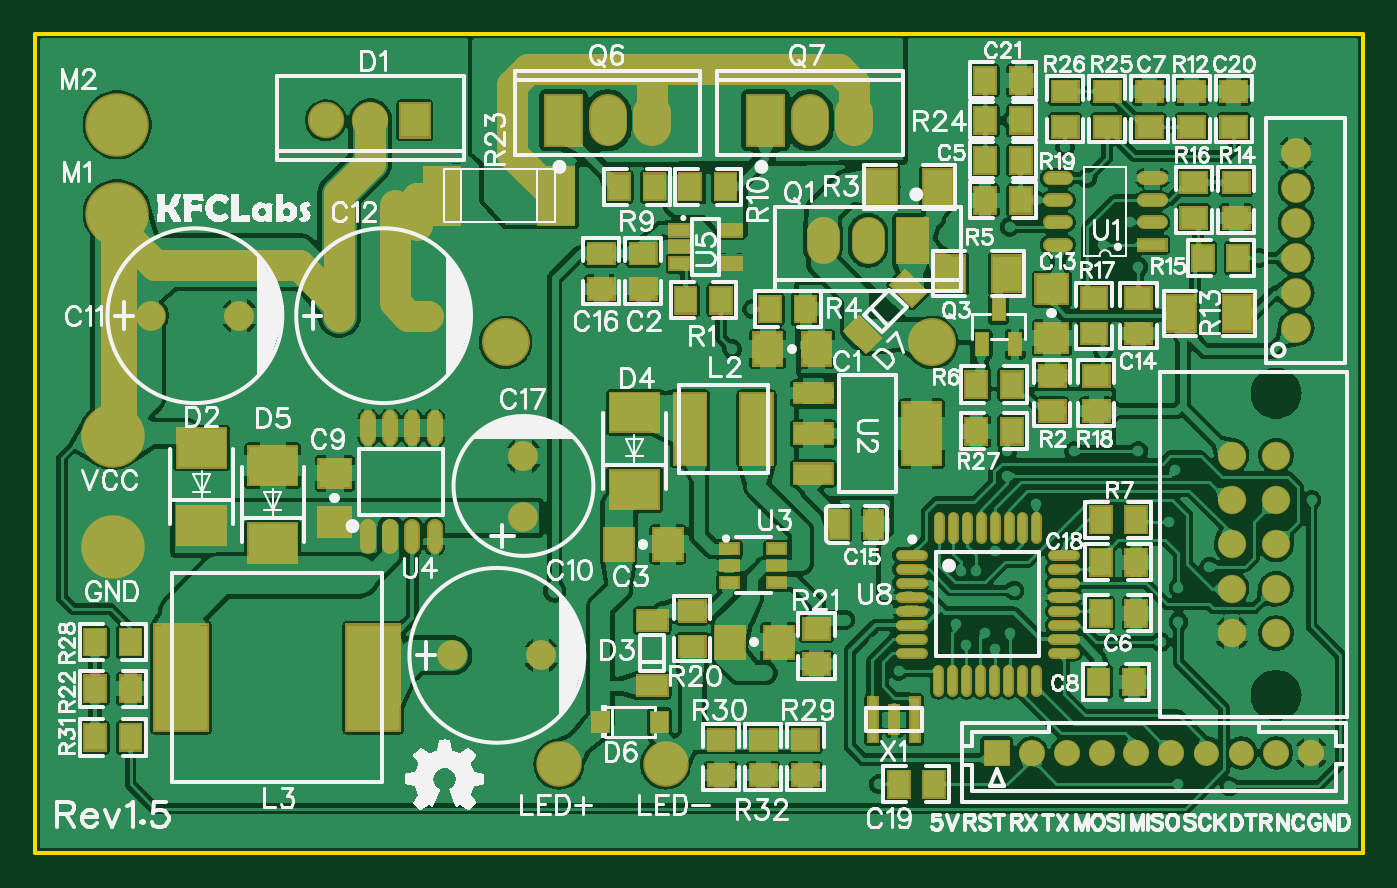
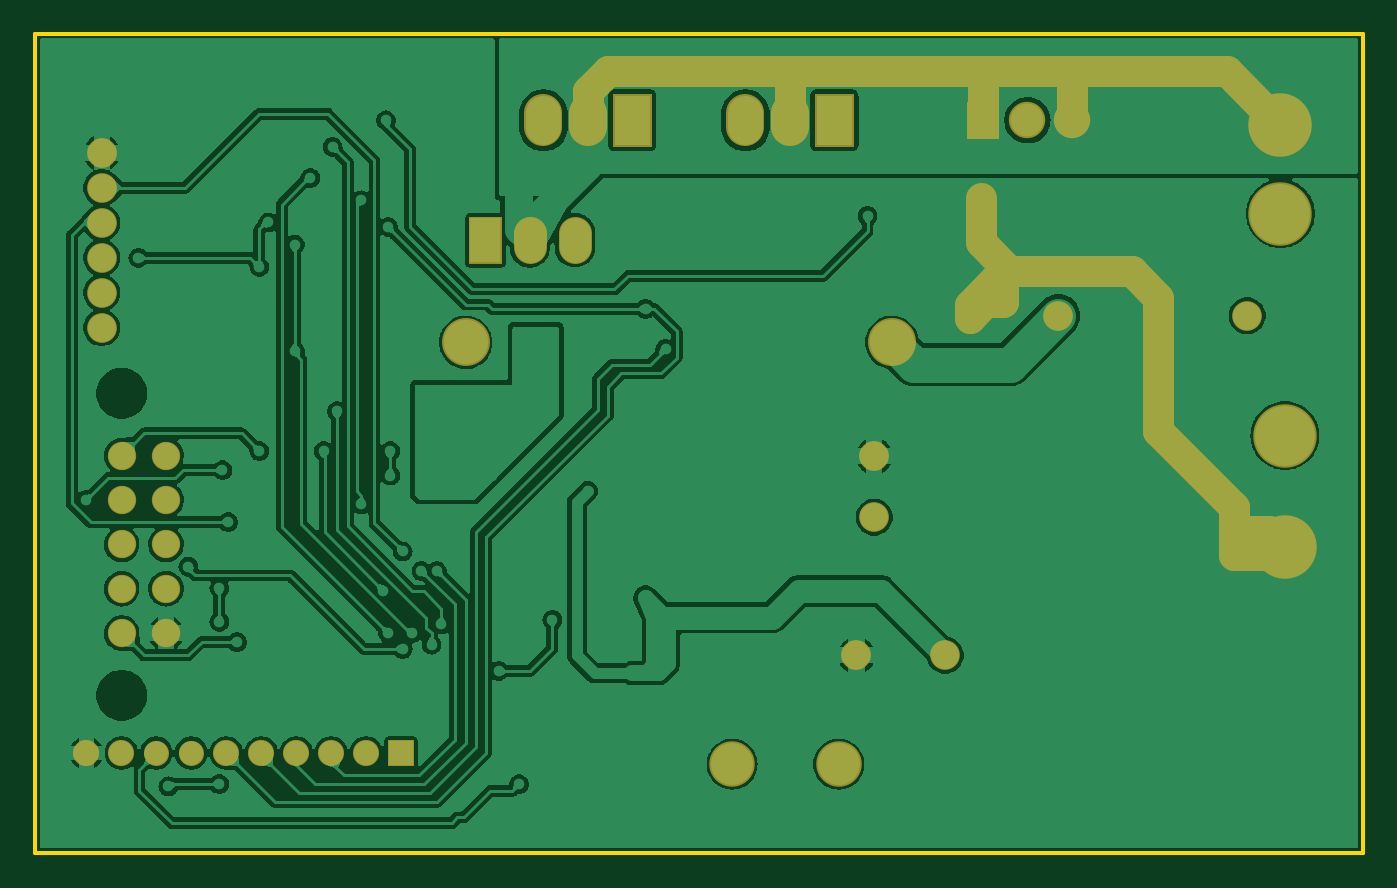
Circuit board: 9 layer files. Board 75.9 x 46.9 mm.
- outline: Gerber_BoardOutline.GKO (517 bytes)
- bottom_copper: Gerber_BottomLayer.GBL (100115 bytes)
- bottom_mask: Gerber_BottomSolderMaskLayer.GBS (3461 bytes)
- drill: Gerber_Drill_NPTH.DRL (296 bytes)
- drill: Gerber_Drill_PTH.DRL (4959 bytes)
- top_copper: Gerber_TopLayer.GTL (243951 bytes)
- paste: Gerber_TopPasteMaskLayer.GTP (10013 bytes)
- top_silk: Gerber_TopSilkLayer.GTO (94148 bytes)
- top_mask: Gerber_TopSolderMaskLayer.GTS (18855 bytes)

=== outline: Gerber_BoardOutline.GKO ===
G04 Layer: BoardOutline*
G04 EasyEDA v6.4.25, 2021-10-06T12:16:30--7:00*
G04 a282bae9c12645559e41785c4bbbd80e,1c607ed5ed934db7a0414c4b005609ca,10*
G04 Gerber Generator version 0.2*
G04 Scale: 100 percent, Rotated: No, Reflected: No *
G04 Dimensions in inches *
G04 leading zeros omitted , absolute positions ,3 integer and 6 decimal *
%FSLAX36Y36*%
%MOIN*%

%ADD10C,0.0100*%
D10*
X2990000Y-1845000D02*
G01*
X0Y-1845000D01*
X0Y0D02*
G01*
X2990000Y0D01*
X2990000Y-1845000D01*
X0Y-1845000D02*
G01*
X0Y0D01*

%LPD*%
M02*

=== bottom_copper: Gerber_BottomLayer.GBL (100115 bytes, source omitted) ===
=== bottom_mask: Gerber_BottomSolderMaskLayer.GBS ===
G04 Layer: BottomSolderMaskLayer*
G04 EasyEDA v6.4.25, 2021-10-06T12:16:30--7:00*
G04 a282bae9c12645559e41785c4bbbd80e,1c607ed5ed934db7a0414c4b005609ca,10*
G04 Gerber Generator version 0.2*
G04 Scale: 100 percent, Rotated: No, Reflected: No *
G04 Dimensions in inches *
G04 leading zeros omitted , absolute positions ,3 integer and 6 decimal *
%FSLAX36Y36*%
%MOIN*%

%ADD15C,0.0640*%
%ADD30C,0.0700*%
%ADD85C,0.0749*%
%ADD86C,0.0570*%
%ADD87C,0.0867*%
%ADD95C,0.0670*%
%ADD97C,0.0591*%
%ADD106C,0.0820*%
%ADD111C,0.1430*%
%ADD115C,0.1025*%
%ADD121C,0.1080*%

%LPD*%
D30*
X185000Y-205000D02*
G01*
X305000Y-85000D01*
X1700000Y-85000D01*
X1745000Y-130000D01*
X1745000Y-195000D01*
X460000Y-635000D02*
G01*
X460000Y-895000D01*
X290000Y-1065000D01*
X290000Y-1120000D01*
X290000Y-1070000D01*
X810000Y-535000D02*
G01*
X810000Y-520000D01*
X860000Y-470000D01*
X860000Y-370000D01*
X810000Y-605000D02*
G01*
X810000Y-535000D01*
X460000Y-635000D02*
G01*
X460000Y-595000D01*
X520000Y-535000D01*
X810000Y-535000D01*
X885000Y-610000D01*
X885000Y-640000D01*
X855000Y-195000D02*
G01*
X855000Y-110000D01*
X655000Y-195000D02*
G01*
X655000Y-110000D01*
X1290000Y-195000D02*
G01*
X1290000Y-107500D01*
X1292500Y-105000D01*
X810000Y-605000D02*
G01*
X850000Y-605000D01*
X885000Y-640000D01*
X290000Y-1120000D02*
G01*
X290000Y-1175000D01*
X290000Y-1120000D02*
G01*
X210000Y-1120000D01*
X180000Y-1150000D01*
X290000Y-1175000D02*
G01*
X205000Y-1175000D01*
X180000Y-1150000D01*
D85*
X1875788Y-480945D02*
G01*
X1875788Y-449448D01*
X1774207Y-480554D02*
G01*
X1774207Y-449059D01*
D86*
X2638109Y-1621059D02*
G01*
X2638109Y-1618940D01*
X2716850Y-1621059D02*
G01*
X2716850Y-1618940D01*
D87*
X1390000Y-179369D02*
G01*
X1390000Y-210630D01*
X1290000Y-179369D02*
G01*
X1290000Y-210630D01*
X1845000Y-179369D02*
G01*
X1845000Y-210630D01*
X1745000Y-179369D02*
G01*
X1745000Y-210630D01*
G36*
X1938400Y-518400D02*
G01*
X1938400Y-411999D01*
X2013199Y-411999D01*
X2013199Y-518400D01*
G37*
D15*
G01*
X2695000Y-950000D03*
G01*
X2795000Y-950000D03*
G01*
X2695000Y-1050000D03*
G01*
X2795000Y-1050000D03*
G01*
X2695000Y-1150000D03*
G01*
X2795000Y-1150000D03*
G01*
X2695000Y-1250000D03*
G01*
X2795000Y-1250000D03*
G01*
X2695000Y-1350000D03*
G01*
X2795000Y-1350000D03*
D95*
G01*
X2840000Y-583110D03*
G01*
X2840000Y-661849D03*
G01*
X2840000Y-504369D03*
G01*
X2840000Y-425630D03*
G01*
X2840000Y-346889D03*
G01*
X2840000Y-268150D03*
G36*
X2136099Y-1649600D02*
G01*
X2136099Y-1590399D01*
X2195200Y-1590399D01*
X2195200Y-1649600D01*
G37*
D97*
G01*
X2244409Y-1620000D03*
G01*
X2323149Y-1620000D03*
G01*
X2401890Y-1620000D03*
G01*
X2480630Y-1620000D03*
G01*
X2559369Y-1620000D03*
G01*
X2795590Y-1620000D03*
G01*
X2874330Y-1620000D03*
D95*
G01*
X1100000Y-951100D03*
G01*
X1100000Y-1088899D03*
G36*
X1146599Y-254000D02*
G01*
X1146599Y-135999D01*
X1233400Y-135999D01*
X1233400Y-254000D01*
G37*
G36*
X1601599Y-254000D02*
G01*
X1601599Y-135999D01*
X1688400Y-135999D01*
X1688400Y-254000D01*
G37*
G01*
X940000Y-1400000D03*
G01*
X1140000Y-1400000D03*
G01*
X260000Y-635000D03*
G01*
X460000Y-635000D03*
G01*
X685000Y-635000D03*
G01*
X885000Y-635000D03*
G36*
X819299Y-235999D02*
G01*
X819299Y-154000D01*
X890799Y-154000D01*
X890799Y-235999D01*
G37*
D106*
G01*
X755000Y-195000D03*
G01*
X655000Y-195000D03*
D111*
G01*
X185000Y-405000D03*
G01*
X185000Y-205000D03*
G01*
X175000Y-905000D03*
G01*
X175000Y-1155000D03*
D115*
G01*
X1420000Y-1645000D03*
G01*
X1180000Y-1645000D03*
D121*
G01*
X1060000Y-695000D03*
G01*
X2020000Y-695000D03*
M02*

=== drill: Gerber_Drill_NPTH.DRL ===
M48
INCH,LZ
;FILE_FORMAT=2:4
;TYPE=NON_PLATED
;Layer: Drill NPTH
;EasyEDA v6.4.25, 2021-10-06T12:16:30--7:00
;a282bae9c12645559e41785c4bbbd80e,1c607ed5ed934db7a0414c4b005609ca,10
;Gerber Generator version 0.2
;Holesize 1 = 0.0950 inch
T01C0.0950
%
G05
G90
T01
X027950Y-008098
X027950Y-014902
M30

=== drill: Gerber_Drill_PTH.DRL ===
M48
INCH,LZ
;FILE_FORMAT=2:4
;TYPE=PLATED
;Layer: Drill PTH
;EasyEDA v6.4.25, 2021-10-06T12:16:30--7:00
;a282bae9c12645559e41785c4bbbd80e,1c607ed5ed934db7a0414c4b005609ca,10
;Gerber Generator version 0.2
;Holesize 1 = 0.0120 inch
T01C0.0120
;Holesize 2 = 0.0160 inch
T02C0.0160
;Holesize 3 = 0.0240 inch
T03C0.0240
;Holesize 4 = 0.0350 inch
T04C0.0350
;Holesize 5 = 0.0360 inch
T05C0.0360
;Holesize 6 = 0.0390 inch
T06C0.0390
;Holesize 7 = 0.0420 inch
T07C0.0420
;Holesize 8 = 0.0470 inch
T08C0.0470
;Holesize 9 = 0.0510 inch
T09C0.0510
;Holesize 10 = 0.0550 inch
T10C0.0550
;Holesize 11 = 0.0680 inch
T11C0.0680
%
G05
G90
T01
X016100Y-005150
X013700Y-006150
X023200Y-002550
X023700Y-003250
X015150Y-012150
X015150Y-012450
X014850Y-012150
X014850Y-012450
X014550Y-012150
X014550Y-012450
X016600Y-012750
X016900Y-012750
X016600Y-013050
X016900Y-013050
X007500Y-009500
X007800Y-009500
X008100Y-009500
X008400Y-009500
X008700Y-009500
X009000Y-009500
X007500Y-009800
X007800Y-009800
X008100Y-009800
X008400Y-009800
X008700Y-009800
X009000Y-009800
X007100Y-008750
X007100Y-009050
X009400Y-008750
X009400Y-009050
X009400Y-009350
X007100Y-009350
X007100Y-008450
X009400Y-008450
X006800Y-009050
X006800Y-008750
X006800Y-008450
X009700Y-008450
X009700Y-008750
X009700Y-009050
X009700Y-009350
X007500Y-008250
X007800Y-008250
X008100Y-008250
X009000Y-008250
X008400Y-008250
X008700Y-008250
X027600Y-001300
X016100Y-011700
X016100Y-011400
X007500Y-010100
X007800Y-010100
X008100Y-010100
X008400Y-010100
X008700Y-010100
X009000Y-010100
X014250Y-012450
X014250Y-012150
X004900Y-009050
X005200Y-009050
X005500Y-009050
X018250Y-013200
X013950Y-012600
X015650Y-013150
X015950Y-013150
X015950Y-012900
X015850Y-014400
X016150Y-014400
X016450Y-014400
X016150Y-012700
X008950Y-004450
X009200Y-004450
X009450Y-004450
X009700Y-004450
X009950Y-004450
X008950Y-004700
X009200Y-004700
X009450Y-004700
X009700Y-004700
X009950Y-004700
X008950Y-004950
X009200Y-004950
X009450Y-004950
X009700Y-004950
X009950Y-004950
X011150Y-004100
X022000Y-001950
X009950Y-004100
X009700Y-004100
X009700Y-003850
X009700Y-003600
X008700Y-004950
X008700Y-004700
X008700Y-004450
X005800Y-009050
X019450Y-014350
X017450Y-010300
X024050Y-007150
X024050Y-004750
X021200Y-012100
X020850Y-012100
X022550Y-010600
X024650Y-004250
X024850Y-005250
X027574Y-005048
X022550Y-003750
X021950Y-013500
X021400Y-013500
X020970Y-013760
X020750Y-013300
X025550Y-011000
X023100Y-008500
X021620Y-013860
X026450Y-012000
X015700Y-007100
X021950Y-004350
X016150Y-006200
X026900Y-016950
X025750Y-016900
X021900Y-009400
X021900Y-009950
X025680Y-009830
X028750Y-010500
X022060Y-012540
X023400Y-009400
X024850Y-009400
X021250Y-015200
X026300Y-013500
X024750Y-014000
X025250Y-014600
X025250Y-013050
X026390Y-011450
X024850Y-008850
X024850Y-007950
X026400Y-007950
X019593Y-008050
X019857Y-008050
X020121Y-008050
X020386Y-008050
X020650Y-008050
X019610Y-009950
X019870Y-009950
X020130Y-009950
X020390Y-009950
X020650Y-009950
X020650Y-008683
X020650Y-009000
X020650Y-009317
X016100Y-011100
X015800Y-011100
X015500Y-011100
X015500Y-010800
X015800Y-010800
X016100Y-010800
X015500Y-010500
X015800Y-010500
X015800Y-010200
X015500Y-010200
X018900Y-013700
X018900Y-011000
X015487Y-009900
X015500Y-009600
X015500Y-009300
X015500Y-009000
X015500Y-008700
X016500Y-006750
X022600Y-001050
X021000Y-003750
X024600Y-003250
X020650Y-008367
X020650Y-009633
X019329Y-008050
X019064Y-008050
X018800Y-008050
X025250Y-011900
X023170Y-012690
X015450Y-017100
X016400Y-017100
X017350Y-017100
X025350Y-013700
X025750Y-012486
X025750Y-013246
X021620Y-011660
X019000Y-016900
T02
X004250Y-013450
X004250Y-015300
X006700Y-013450
X006700Y-015300
X006700Y-014930
X006700Y-014560
X006700Y-014190
X004250Y-014930
X004250Y-014560
X004250Y-014190
X004250Y-013820
X006700Y-013820
X011700Y-012550
T03
X003600Y-006200
X003600Y-006750
X003600Y-007300
X006000Y-006850
X005600Y-007250
X005150Y-007650
X008100Y-003850
X008100Y-004950
X008100Y-005500
X005950Y-003550
X002750Y-012300
X002750Y-011750
X008100Y-004400
X008100Y-006050
X001800Y-010550
X002350Y-010550
X002750Y-011200
T04
X021657Y-016200
X022444Y-016200
X023231Y-016200
X024019Y-016200
X024806Y-016200
X025594Y-016200
X026381Y-016200
X027169Y-016200
X027956Y-016200
X028743Y-016200
T05
X026950Y-009500
X027950Y-009500
X026950Y-010500
X027950Y-010500
X026950Y-011500
X027950Y-011500
X026950Y-012500
X027950Y-012500
X026950Y-013500
X027950Y-013500
T06
X028400Y-005831
X028400Y-006618
X028400Y-005044
X028400Y-004256
X028400Y-003469
X028400Y-002681
X011000Y-009511
X011000Y-010889
X009400Y-014000
X011400Y-014000
X002600Y-006350
X004600Y-006350
X006850Y-006350
X008850Y-006350
T07
X008550Y-001950
X007550Y-001950
X006550Y-001950
T08
X018758Y-004652
X017742Y-004648
X019758Y-004652
X010600Y-006950
X020200Y-006950
T09
X014200Y-016450
X011800Y-016450
T10
X011900Y-001950
X013900Y-001950
X012900Y-001950
X016450Y-001950
X018450Y-001950
X017450Y-001950
T11
X001850Y-004050
X001850Y-002050
X001750Y-009050
X001750Y-011550
M30

=== top_copper: Gerber_TopLayer.GTL (243951 bytes, source omitted) ===
=== paste: Gerber_TopPasteMaskLayer.GTP (10013 bytes, source omitted) ===
=== top_silk: Gerber_TopSilkLayer.GTO (94148 bytes, source omitted) ===
=== top_mask: Gerber_TopSolderMaskLayer.GTS (18855 bytes, source omitted) ===
